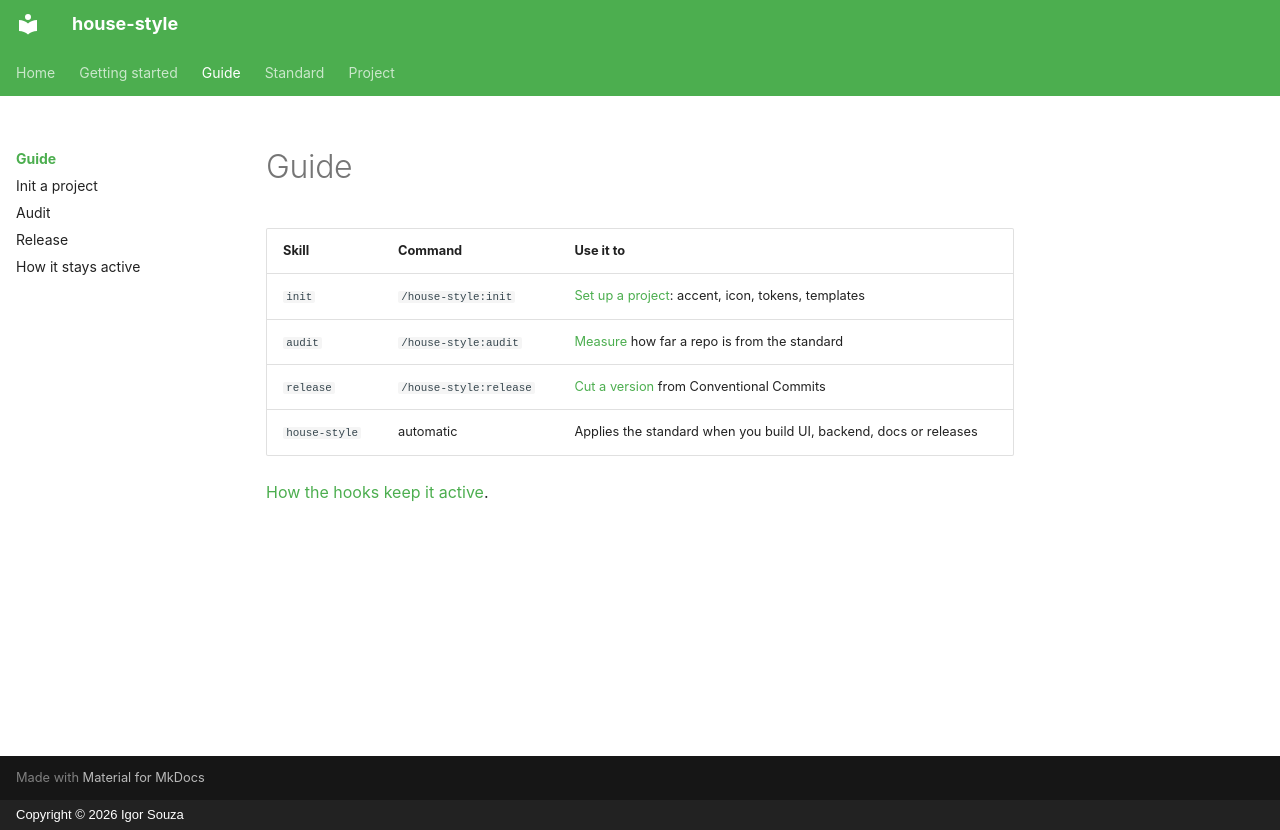

repository: igormcsouza/house-style · page: guide/index.html · generator: mkdocs · copyright: Copyright © 2026 Igor Souza

# Guide

| Skill | Command | Use it to |
|---|---|---|
| `init` | `/house-style:init` | [Set up a project](init.md): accent, icon, tokens, templates |
| `audit` | `/house-style:audit` | [Measure](audit.md) how far a repo is from the standard |
| `release` | `/house-style:release` | [Cut a version](release.md) from Conventional Commits |
| `house-style` | automatic | Applies the standard when you build UI, backend, docs or releases |

[How the hooks keep it active](hooks.md).
